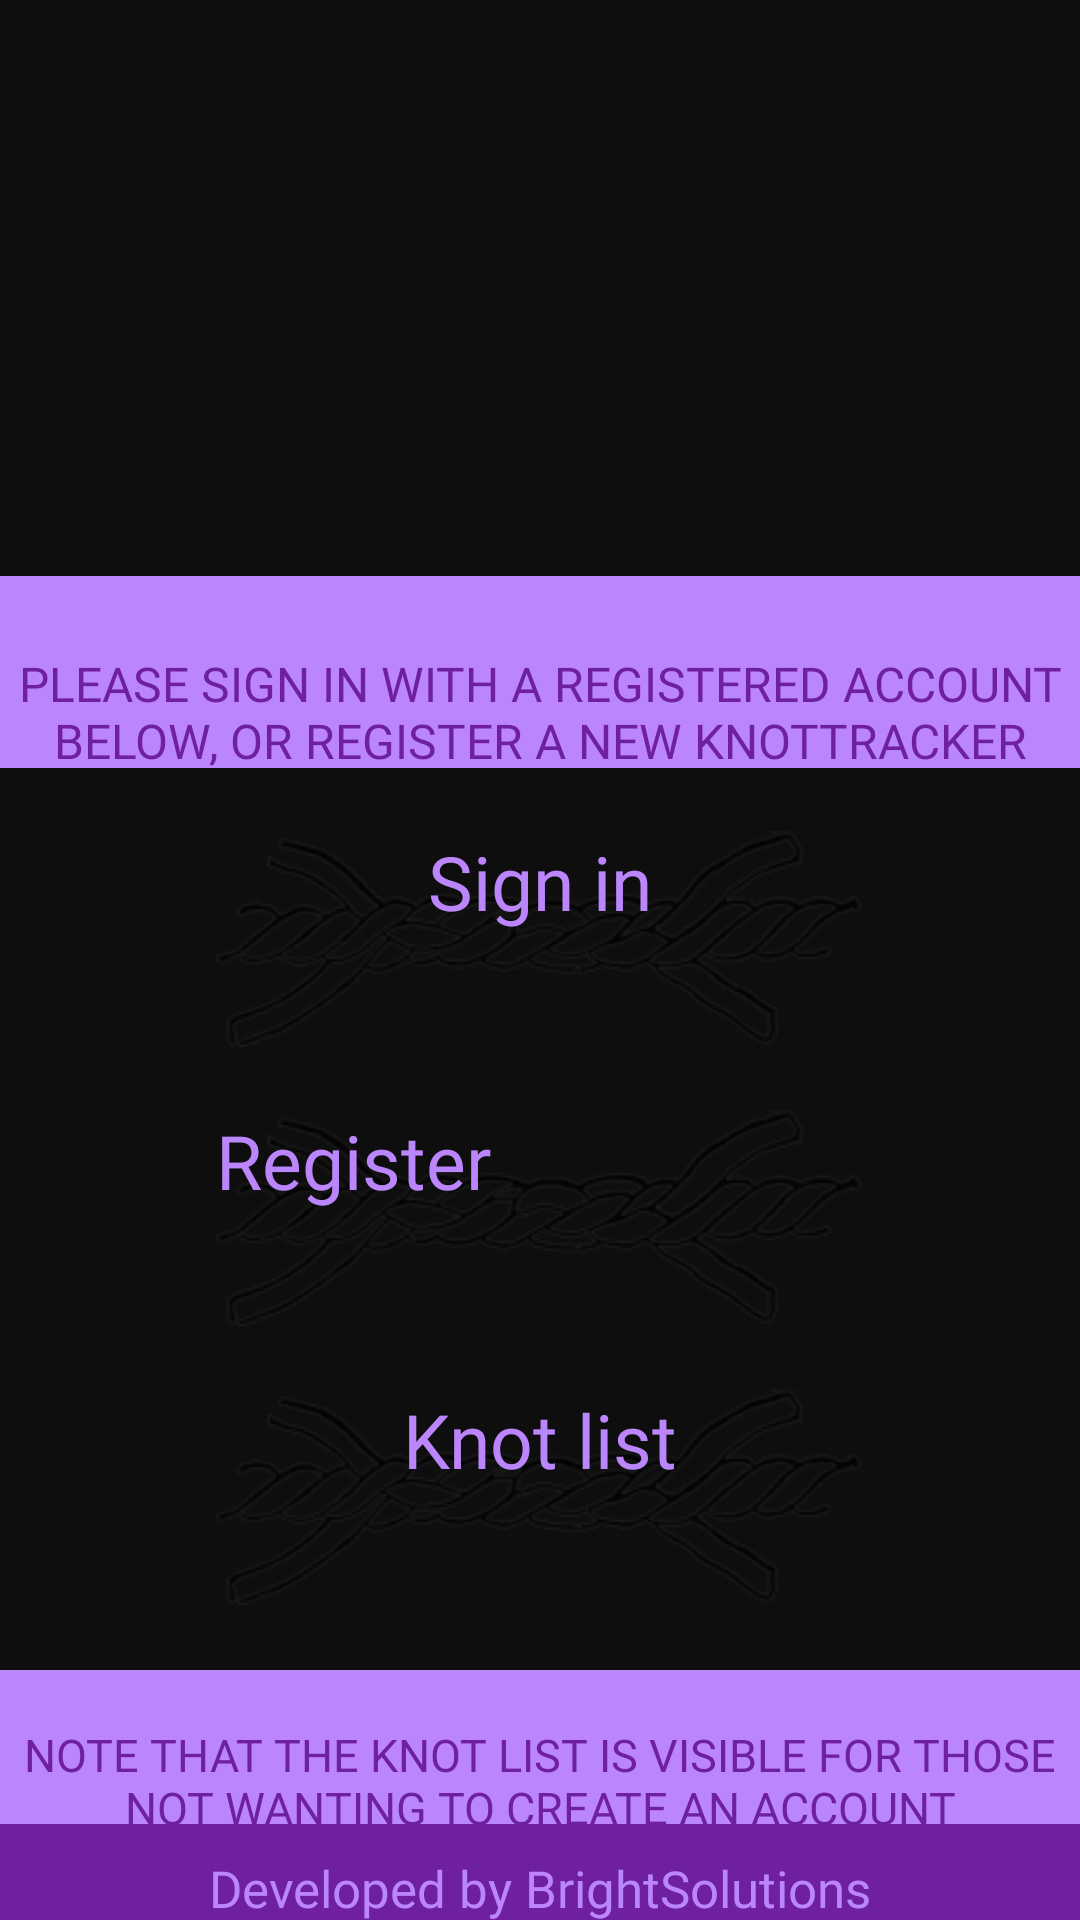

Reconstruct the res/layout file that produces this screen, plus the resources it refers to.
<!-- AndroidManifest.xml: application theme Theme.BrightSolutions_KnotTracker -->
<!-- res/layout/activity_startup_splash.xml -->
<?xml version="1.0" encoding="utf-8"?>
<androidx.constraintlayout.widget.ConstraintLayout
    xmlns:android="http://schemas.android.com/apk/res/android"
    xmlns:app="http://schemas.android.com/apk/res-auto"
    xmlns:tools="http://schemas.android.com/tools"
    android:layout_width="fill_parent"
    android:layout_height="fill_parent"
    android:background="@color/dark_charcoal"
    tools:context=".StartupSplash">

    <ImageView
        android:layout_width="0dp"
        android:layout_height="0dp"
        android:layout_gravity="center"
        android:contentDescription="@string/logo"
        android:elevation="10dp"
        app:layout_constraintBottom_toTopOf="@+id/horizontalGuideLine30percent"
        app:layout_constraintEnd_toEndOf="parent"
        app:layout_constraintHorizontal_bias="0.0"
        app:layout_constraintStart_toStartOf="parent"
        app:layout_constraintTop_toTopOf="parent"
        app:layout_constraintVertical_bias="0.0"
        app:srcCompat="@drawable/knot_tracker_logo_white" />

    <TextView
        android:id="@+id/textView4"
        android:layout_width="0dp"
        android:layout_height="0dp"
        android:layout_gravity="center"
        android:background="@color/purple_200"
        android:fontFamily="@font/oxanium_bold"
        android:paddingTop="25dp"
        android:paddingStart="2dp"
        android:paddingEnd="2dp"
        android:text="@string/please_sign_in_with_a_registered_account_below_or_register_a_new_knottracker_account_to_continue"
        android:textAlignment="center"
        android:textAllCaps="true"
        android:textColor="@color/scouts_purple"
        android:textSize="16sp"
        app:layout_constraintBottom_toTopOf="@+id/horizontalGuideLine40percent"
        app:layout_constraintEnd_toEndOf="parent"
        app:layout_constraintHorizontal_bias="0.5"
        app:layout_constraintStart_toStartOf="parent"
        app:layout_constraintTop_toBottomOf="@+id/horizontalGuideLine30percent"
        tools:ignore="SmallSp,TextContrastCheck" />

    <Button
        android:id="@+id/buttonSignIn"
        android:layout_width="0dp"
        android:layout_height="0dp"
        android:layout_gravity="center"
        android:background="@drawable/splice_knot_two"
        android:elevation="10dp"
        android:fontFamily="@font/oxanium_bold"
        android:foregroundGravity="center"
        android:onClick="loginUser"
        android:paddingBottom="13dp"
        android:text="@string/sign_in"
        android:textAlignment="center"
        android:textColor="@color/purple_200"
        android:textSize="25sp"
        android:textStyle=""
        app:layout_constraintBottom_toTopOf="@+id/buttonRegister"
        app:layout_constraintDimensionRatio="3:1"
        app:layout_constraintEnd_toEndOf="@id/verticalGuideLine80percent"
        app:layout_constraintHorizontal_bias="0.5"
        app:layout_constraintStart_toStartOf="@id/verticalGuideLine20percent"
        app:layout_constraintTop_toBottomOf="@+id/textView4"
        tools:ignore="ButtonStyle,VisualLintButtonSize,TextContrastCheck,TouchTargetSizeCheck" />

    <Button
        android:id="@+id/buttonRegister"
        android:layout_width="0dp"
        android:layout_height="0dp"
        android:layout_gravity="center"
        android:background="@drawable/splice_knot_two"
        android:elevation="10dp"
        android:fontFamily="@font/oxanium_bold"
        android:onClick="regUser"
        android:text="@string/register"
        android:textColor="@color/purple_200"
        android:textSize="25sp"
        app:layout_constraintBottom_toTopOf="@+id/buttonKnotListSplash"
        app:layout_constraintDimensionRatio="3:1"
        app:layout_constraintEnd_toEndOf="@id/verticalGuideLine80percent"
        app:layout_constraintHorizontal_bias="0.5"
        app:layout_constraintStart_toStartOf="@id/verticalGuideLine20percent"
        app:layout_constraintTop_toBottomOf="@+id/buttonSignIn"
        tools:ignore="ButtonStyle,TextSizeCheck,VisualLintButtonSize,TouchTargetSizeCheck" />

    <Button
        android:id="@+id/buttonKnotListSplash"
        android:layout_width="0dp"
        android:layout_height="0dp"
        android:layout_gravity="center"
        android:layout_marginBottom="1dp"
        android:background="@drawable/splice_knot_two"
        android:elevation="10dp"
        android:fontFamily="@font/oxanium_bold"
        android:foregroundGravity="center"
        android:onClick="knotList"
        android:paddingBottom="13dp"
        android:text="@string/knot_list"
        android:textAlignment="center"
        android:textColor="@color/purple_200"
        android:textSize="25sp"
        android:textStyle=""
        app:layout_constraintBottom_toTopOf="@+id/textView"
        app:layout_constraintDimensionRatio="3:1"
        app:layout_constraintEnd_toEndOf="@id/verticalGuideLine80percent"
        app:layout_constraintHorizontal_bias="0.5"
        app:layout_constraintStart_toStartOf="@id/verticalGuideLine20percent"
        app:layout_constraintTop_toBottomOf="@+id/buttonRegister"
        tools:ignore="ButtonStyle,TextSizeCheck,VisualLintButtonSize,TouchTargetSizeCheck" />


    <TextView
        android:id="@+id/textView"
        android:layout_width="0dp"
        android:layout_height="0dp"
        android:layout_gravity="center"
        android:background="@color/purple_200"
        android:fontFamily="@font/oxanium_bold"
        android:paddingStart="2dp"
        android:paddingTop="18dp"
        android:paddingEnd="2dp"
        android:text="@string/the_knot_list_is_visible_for_those_not_wanting_to_create_an_account"
        android:textAlignment="center"
        android:textAllCaps="true"
        android:textColor="@color/scouts_purple"
        android:textSize="15sp"
        app:layout_constraintBottom_toTopOf="@+id/horizontalGuideLine95percent"
        app:layout_constraintEnd_toEndOf="parent"
        app:layout_constraintStart_toStartOf="parent"
        app:layout_constraintTop_toBottomOf="@+id/horizontalGuideLine87percent"
        tools:ignore="SmallSp,TextContrastCheck" />


    <TextView
        android:layout_width="0dp"
        android:layout_height="0dp"
        android:background="@color/scouts_purple"
        android:elevation="10dp"
        android:fontFamily="@font/oxanium_bold"
        android:paddingTop="10dp"
        android:text="@string/developed_by_brightsolutions"
        android:textAlignment="center"
        android:textColor="@color/purple_200"
        android:textSize="17sp"
        app:layout_constraintBottom_toBottomOf="parent"
        app:layout_constraintEnd_toEndOf="parent"
        app:layout_constraintStart_toStartOf="parent"
        app:layout_constraintTop_toBottomOf="@+id/horizontalGuideLine95percent"
        tools:ignore="TextContrastCheck" />


    <androidx.constraintlayout.widget.Guideline
        android:id="@+id/horizontalGuideLine30percent"
        android:layout_width="wrap_content"
        android:layout_height="wrap_content"
        android:orientation="horizontal"
        app:layout_constraintGuide_percent="0.30" />

    <androidx.constraintlayout.widget.Guideline
        android:id="@+id/horizontalGuideLine40percent"
        android:layout_width="wrap_content"
        android:layout_height="wrap_content"
        android:orientation="horizontal"
        app:layout_constraintGuide_percent="0.40" />

    <androidx.constraintlayout.widget.Guideline
        android:layout_width="wrap_content"
        android:layout_height="wrap_content"
        android:orientation="horizontal"
        app:layout_constraintGuide_percent="0.50" />

    <androidx.constraintlayout.widget.Guideline
        android:layout_width="wrap_content"
        android:layout_height="wrap_content"
        android:orientation="horizontal"
        app:layout_constraintGuide_percent="0.60" />


    <androidx.constraintlayout.widget.Guideline
        android:layout_width="wrap_content"
        android:layout_height="wrap_content"
        android:orientation="horizontal"
        app:layout_constraintGuide_percent="0.70" />

    <androidx.constraintlayout.widget.Guideline
        android:layout_width="wrap_content"
        android:layout_height="wrap_content"
        android:orientation="horizontal"
        app:layout_constraintGuide_percent="0.80" />

    <androidx.constraintlayout.widget.Guideline
        android:id="@+id/horizontalGuideLine87percent"
        android:layout_width="wrap_content"
        android:layout_height="wrap_content"
        android:orientation="horizontal"
        app:layout_constraintGuide_percent="0.87" />

    <androidx.constraintlayout.widget.Guideline
        android:layout_width="wrap_content"
        android:layout_height="wrap_content"
        android:orientation="horizontal"
        app:layout_constraintGuide_percent="0.90" />

    <androidx.constraintlayout.widget.Guideline
        android:id="@+id/horizontalGuideLine95percent"
        android:layout_width="wrap_content"
        android:layout_height="wrap_content"
        android:orientation="horizontal"
        app:layout_constraintGuide_percent="0.95" />


    <androidx.constraintlayout.widget.Guideline
        android:id="@+id/verticalGuideLine20percent"
        android:layout_width="wrap_content"
        android:layout_height="wrap_content"
        android:orientation="vertical"
        app:layout_constraintGuide_percent="0.20" />

    <androidx.constraintlayout.widget.Guideline
        android:id="@+id/verticalGuideLine80percent"
        android:layout_width="wrap_content"
        android:layout_height="wrap_content"
        android:orientation="vertical"
        app:layout_constraintGuide_percent="0.80" />


</androidx.constraintlayout.widget.ConstraintLayout>
<!-- resources referenced by this layout -->
<resources>
  <color name="dark_charcoal">#0E0E0E</color>
  <color name="purple_200">#FFBB86FC</color>
  <color name="scouts_purple">#6E20A0</color>
  <!-- drawable knot_tracker_logo_white: png bitmap (drawable, 37552 bytes) -->
  <!-- drawable splice_knot_two: png bitmap (drawable, 29486 bytes) -->
  <string name="developed_by_brightsolutions">Developed by BrightSolutions</string>
  <string name="knot_list">Knot list</string>
  <string name="logo">Logo</string>
  <string name="please_sign_in_with_a_registered_account_below_or_register_a_new_knottracker_account_to_continue">Please sign in with a registered account below, or register a new KnotTracker account to continue :)</string>
  <string name="register">Register</string>
  <string name="sign_in">Sign in</string>
  <string name="the_knot_list_is_visible_for_those_not_wanting_to_create_an_account">Note that the knot list is visible for those not wanting to create an account</string>
  <style name="Theme.BrightSolutions_KnotTracker" parent="Theme.MaterialComponents.DayNight.NoActionBar">
          
          <item name="colorPrimary">@color/scouts_purple</item>
          <item name="colorPrimaryVariant">@color/purple_700</item>
          <item name="colorOnPrimary">@color/white</item>
          
          <item name="colorSecondary">@color/teal_200</item>
          <item name="colorSecondaryVariant">@color/teal_700</item>
          <item name="colorOnSecondary">@color/black</item>
          
          <item name="android:statusBarColor">@color/dark_charcoal</item>
          
      </style>
  <color name="purple_700">#FF3700B3</color>
  <color name="white">#FFFFFFFF</color>
  <color name="teal_200">#FF03DAC5</color>
  <color name="teal_700">#FF018786</color>
  <color name="black">#FF000000</color>
</resources>
